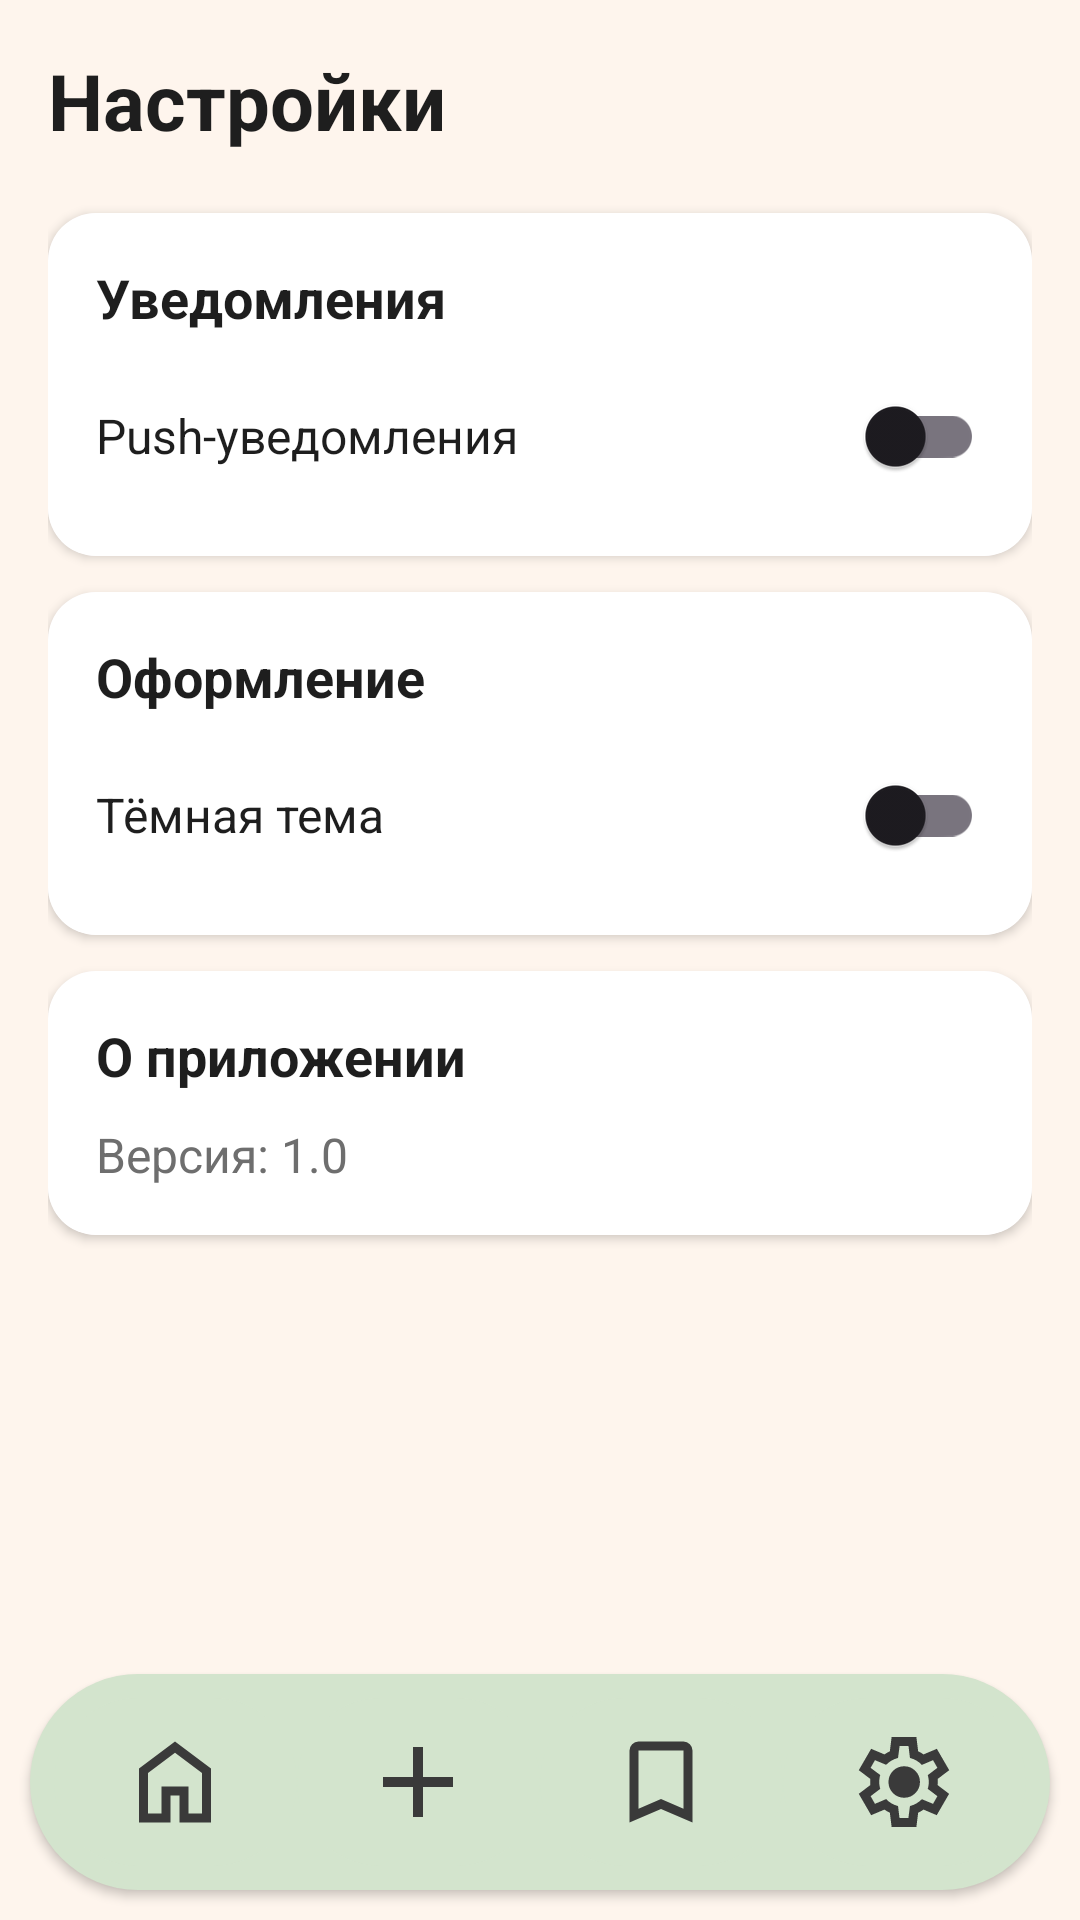

Write the Android layout XML for this screen, with the resource values it uses.
<!-- AndroidManifest.xml: application theme Theme.SmartCookAI -->
<!-- res/layout/activity_settings.xml -->
<?xml version="1.0" encoding="utf-8"?>
<androidx.constraintlayout.widget.ConstraintLayout
    xmlns:android="http://schemas.android.com/apk/res/android"
    xmlns:app="http://schemas.android.com/apk/res-auto"
    xmlns:tools="http://schemas.android.com/tools"
    android:id="@+id/activity_settings"
    android:layout_width="match_parent"
    android:layout_height="match_parent"
    android:background="@color/colorBackground"
    tools:context=".SettingsActivity">

    
    <TextView
        android:id="@+id/tvSettingsTitle"
        android:layout_width="wrap_content"
        android:layout_height="wrap_content"
        android:text="Настройки"
        android:textColor="@color/colorTextPrimary"
        android:textSize="26sp"
        android:textStyle="bold"
        android:paddingStart="16dp"
        android:paddingTop="16dp"
        app:layout_constraintStart_toStartOf="parent"
        app:layout_constraintTop_toTopOf="parent" />

    
    <ScrollView
        android:id="@+id/settingsScroll"
        android:layout_width="0dp"
        android:layout_height="0dp"
        android:paddingHorizontal="16dp"
        android:paddingTop="8dp"
        android:fillViewport="true"
        app:layout_constraintTop_toBottomOf="@id/tvSettingsTitle"
        app:layout_constraintBottom_toTopOf="@id/bottomBar"
        app:layout_constraintStart_toStartOf="parent"
        app:layout_constraintEnd_toEndOf="parent">

        <LinearLayout
            android:layout_width="match_parent"
            android:layout_height="wrap_content"
            android:orientation="vertical"
            android:paddingBottom="24dp">

            
            <com.google.android.material.card.MaterialCardView
                android:layout_width="match_parent"
                android:layout_height="wrap_content"
                android:layout_marginTop="12dp"
                app:cardCornerRadius="16dp"
                app:cardElevation="2dp"
                app:strokeWidth="0dp">

                <LinearLayout
                    android:layout_width="match_parent"
                    android:layout_height="wrap_content"
                    android:orientation="vertical"
                    android:background="@color/white"
                    android:padding="16dp">

                    <TextView
                        android:layout_width="match_parent"
                        android:layout_height="wrap_content"
                        android:text="Уведомления"
                        android:textSize="18sp"
                        android:textStyle="bold"
                        android:textColor="@color/colorTextPrimary"
                        android:layout_marginBottom="10dp"/>

                    <LinearLayout
                        android:layout_width="match_parent"
                        android:layout_height="wrap_content"
                        android:orientation="horizontal"
                        android:gravity="center_vertical">

                        <TextView
                            android:layout_width="0dp"
                            android:layout_height="wrap_content"
                            android:layout_weight="1"
                            android:text="Push-уведомления"
                            android:textSize="16sp"
                            android:textColor="@color/colorTextPrimary" />

                        <com.google.android.material.switchmaterial.SwitchMaterial
                            android:id="@+id/switchNotifications"
                            android:layout_width="wrap_content"
                            android:layout_height="wrap_content"/>
                    </LinearLayout>

                </LinearLayout>
            </com.google.android.material.card.MaterialCardView>

            
            <com.google.android.material.card.MaterialCardView
                android:layout_width="match_parent"
                android:layout_height="wrap_content"
                android:layout_marginTop="12dp"
                app:cardCornerRadius="16dp"
                app:cardElevation="2dp"
                app:strokeWidth="0dp">

                <LinearLayout
                    android:layout_width="match_parent"
                    android:layout_height="wrap_content"
                    android:orientation="vertical"
                    android:background="@color/white"
                    android:padding="16dp">

                    <TextView
                        android:layout_width="match_parent"
                        android:layout_height="wrap_content"
                        android:text="Оформление"
                        android:textSize="18sp"
                        android:textStyle="bold"
                        android:textColor="@color/colorTextPrimary"
                        android:layout_marginBottom="10dp"/>

                    <LinearLayout
                        android:layout_width="match_parent"
                        android:layout_height="wrap_content"
                        android:orientation="horizontal"
                        android:gravity="center_vertical">

                        <TextView
                            android:layout_width="0dp"
                            android:layout_height="wrap_content"
                            android:layout_weight="1"
                            android:text="Тёмная тема"
                            android:textSize="16sp"
                            android:textColor="@color/colorTextPrimary" />

                        <com.google.android.material.switchmaterial.SwitchMaterial
                            android:id="@+id/switchTheme"
                            android:layout_width="wrap_content"
                            android:layout_height="wrap_content"/>
                    </LinearLayout>

                </LinearLayout>
            </com.google.android.material.card.MaterialCardView>


            
            <com.google.android.material.card.MaterialCardView
                android:layout_width="match_parent"
                android:layout_height="wrap_content"
                android:layout_marginTop="12dp"
                app:cardCornerRadius="16dp"
                app:cardElevation="2dp"
                app:strokeWidth="0dp">

                <LinearLayout
                    android:layout_width="match_parent"
                    android:layout_height="wrap_content"
                    android:orientation="vertical"
                    android:background="@color/white"
                    android:padding="16dp">

                    <TextView
                        android:layout_width="match_parent"
                        android:layout_height="wrap_content"
                        android:text="О приложении"
                        android:textSize="18sp"
                        android:textStyle="bold"
                        android:textColor="@color/colorTextPrimary"
                        android:layout_marginBottom="10dp"/>

                    <TextView
                        android:id="@+id/tvAppVersion"
                        android:layout_width="wrap_content"
                        android:layout_height="wrap_content"
                        android:text="Версия: 1.0"
                        android:textSize="16sp"
                        android:textColor="@color/colorTextSecondary"/>

                </LinearLayout>
            </com.google.android.material.card.MaterialCardView>

        </LinearLayout>

    </ScrollView>

    
    <include
        android:id="@+id/bottomBar"
        layout="@layout/view_bottom_bar"
        android:layout_width="0dp"
        android:layout_height="72dp"
        android:layout_margin="10dp"
        app:layout_constraintBottom_toBottomOf="parent"
        app:layout_constraintEnd_toEndOf="parent"
        app:layout_constraintStart_toStartOf="parent" />

</androidx.constraintlayout.widget.ConstraintLayout>
<!-- res/layout/view_bottom_bar.xml (included above) -->
<?xml version="1.0" encoding="utf-8"?>
<LinearLayout
    xmlns:android="http://schemas.android.com/apk/res/android"
    xmlns:app="http://schemas.android.com/apk/res-auto"
    android:id="@+id/bottomBar"
    android:padding="8dp"
    android:layout_marginBottom="10dp"
    android:background="@drawable/bottom_nav_background"
    android:orientation="horizontal"
    android:gravity="center"
    android:elevation="2dp"
    android:layout_width="match_parent"
    android:layout_height="72dp"
    android:layout_marginHorizontal="25dp">

    
    <LinearLayout
        android:id="@+id/tabHome"
        android:layout_width="0dp"
        android:layout_weight="1"
        android:layout_height="match_parent"
        android:orientation="vertical"
        android:gravity="center"
        android:background="@drawable/bottom_nav_item_bg">

        <ImageView
            android:layout_width="36dp"
            android:layout_height="36dp"
            android:src="@drawable/ic_home"
            app:tint="@color/colorIconDefault" />


    </LinearLayout>

    
    <LinearLayout
        android:id="@+id/tabAdd"
        android:layout_width="0dp"
        android:layout_weight="1"
        android:layout_height="match_parent"
        android:orientation="vertical"
        android:gravity="center"
        android:background="@drawable/bottom_nav_item_bg">

        <ImageView
            android:layout_width="40dp"
            android:layout_height="40dp"
            app:tint="@color/colorIconDefault"
            android:src="@drawable/ic_add" />


    </LinearLayout>

    
    <LinearLayout
        android:id="@+id/tabFav"
        android:layout_width="0dp"
        android:layout_weight="1"
        android:layout_height="match_parent"
        android:orientation="vertical"
        android:gravity="center"
        android:background="@drawable/bottom_nav_item_bg">

        <ImageView
            android:layout_width="36dp"
            android:layout_height="36dp"
            app:tint="@color/colorIconDefault"
            android:src="@drawable/ic_bookmark" />


    </LinearLayout>

    
    <LinearLayout
        android:id="@+id/tabSettings"
        android:layout_width="0dp"
        android:layout_weight="1"
        android:layout_height="match_parent"
        android:orientation="vertical"
        android:gravity="center"
        android:background="@drawable/bottom_nav_item_bg">

        <ImageView
            android:layout_width="36dp"
            android:layout_height="36dp"
            app:tint="@color/colorIconDefault"
            android:src="@drawable/ic_settings" />


    </LinearLayout>

</LinearLayout>
<!-- resources referenced by this layout -->
<resources>
  <color name="colorBackground">#FEF5ED</color>
  <color name="colorIconDefault">#3A3A3A</color>
  <color name="colorTextPrimary">#1E1E1E</color>
  <color name="colorTextSecondary">#6E6E6E</color>
  <color name="white">#FFFFFF</color>
  <!-- drawable bottom_nav_background (drawable) -->
  <?xml version="1.0" encoding="utf-8"?>
  <shape xmlns:android="http://schemas.android.com/apk/res/android">
      <solid android:color="@color/colorAccentLight" />
      <corners android:radius="45dp"/>
  </shape>
  <!-- drawable bottom_nav_item_bg (drawable) -->
  <?xml version="1.0" encoding="utf-8"?>
  <selector xmlns:android="http://schemas.android.com/apk/res/android">
  
      <item android:state_checked="true">
          <shape android:shape="rectangle">
              <corners android:topLeftRadius="45dp"  />
              <solid android:color="@color/colorAccentDark" />
          </shape>
      </item>
  
      <item>
          <shape android:shape="rectangle">
              <corners android:radius="45dp" />
              <solid android:color="@color/colorAccentLight" />
          </shape>
      </item>
  
  </selector>
  <!-- drawable ic_add (drawable) -->
  <vector xmlns:android="http://schemas.android.com/apk/res/android"
      android:width="58dp"
      android:height="58dp"
      android:viewportWidth="960"
      android:viewportHeight="960">
    <path
        android:pathData="M440,520L200,520v-80h240v-240h80v240h240v80L520,520v240h-80v-240Z"
        android:fillColor="#FFFFFF"/>
  </vector>
  <!-- drawable ic_bookmark (drawable) -->
  <vector xmlns:android="http://schemas.android.com/apk/res/android"
      android:width="54dp"
      android:height="54dp"
      android:viewportWidth="960"
      android:viewportHeight="960">
    <path
        android:pathData="M200,840v-640q0,-33 23.5,-56.5T280,120h400q33,0 56.5,23.5T760,200v640L480,720 200,840ZM280,718 L480,632 680,718v-518L280,200v518ZM280,200h400,-400Z"
        android:fillColor="#FFFFFF"/>
  </vector>
  <!-- drawable ic_home (drawable) -->
  <vector xmlns:android="http://schemas.android.com/apk/res/android"
      android:width="54dp"
      android:height="54dp"
      android:viewportWidth="960"
      android:viewportHeight="960">
    <path
        android:pathData="M240,760h120v-240h240v240h120v-360L480,220 240,400v360ZM160,840v-480l320,-240 320,240v480L520,840v-240h-80v240L160,840ZM480,490Z"
        android:fillColor="#FFFFFF"/>
  </vector>
  <style name="Theme.SmartCookAI" parent="Theme.Material3.DayNight.NoActionBar">
  
          <item name="android:statusBarColor">@color/colorBackground</item>
          <item name="android:forceDarkAllowed">false</item>
          <item name="android:windowLightStatusBar">true</item>
  
  
          <item name="android:colorBackground">@color/colorBackground</item>
  
          <item name="colorPrimary">@color/colorAccentDark</item>
          <item name="colorSecondary">@color/colorAccentLight</item>
  
          <item name="android:textColorPrimary">@color/colorTextPrimary</item>
          <item name="android:textColorSecondary">@color/colorTextSecondary</item>
      </style>
  <color name="colorAccentLight">#D3E4CD</color>
  <color name="colorAccentDark">#ADC2A9</color>
</resources>
